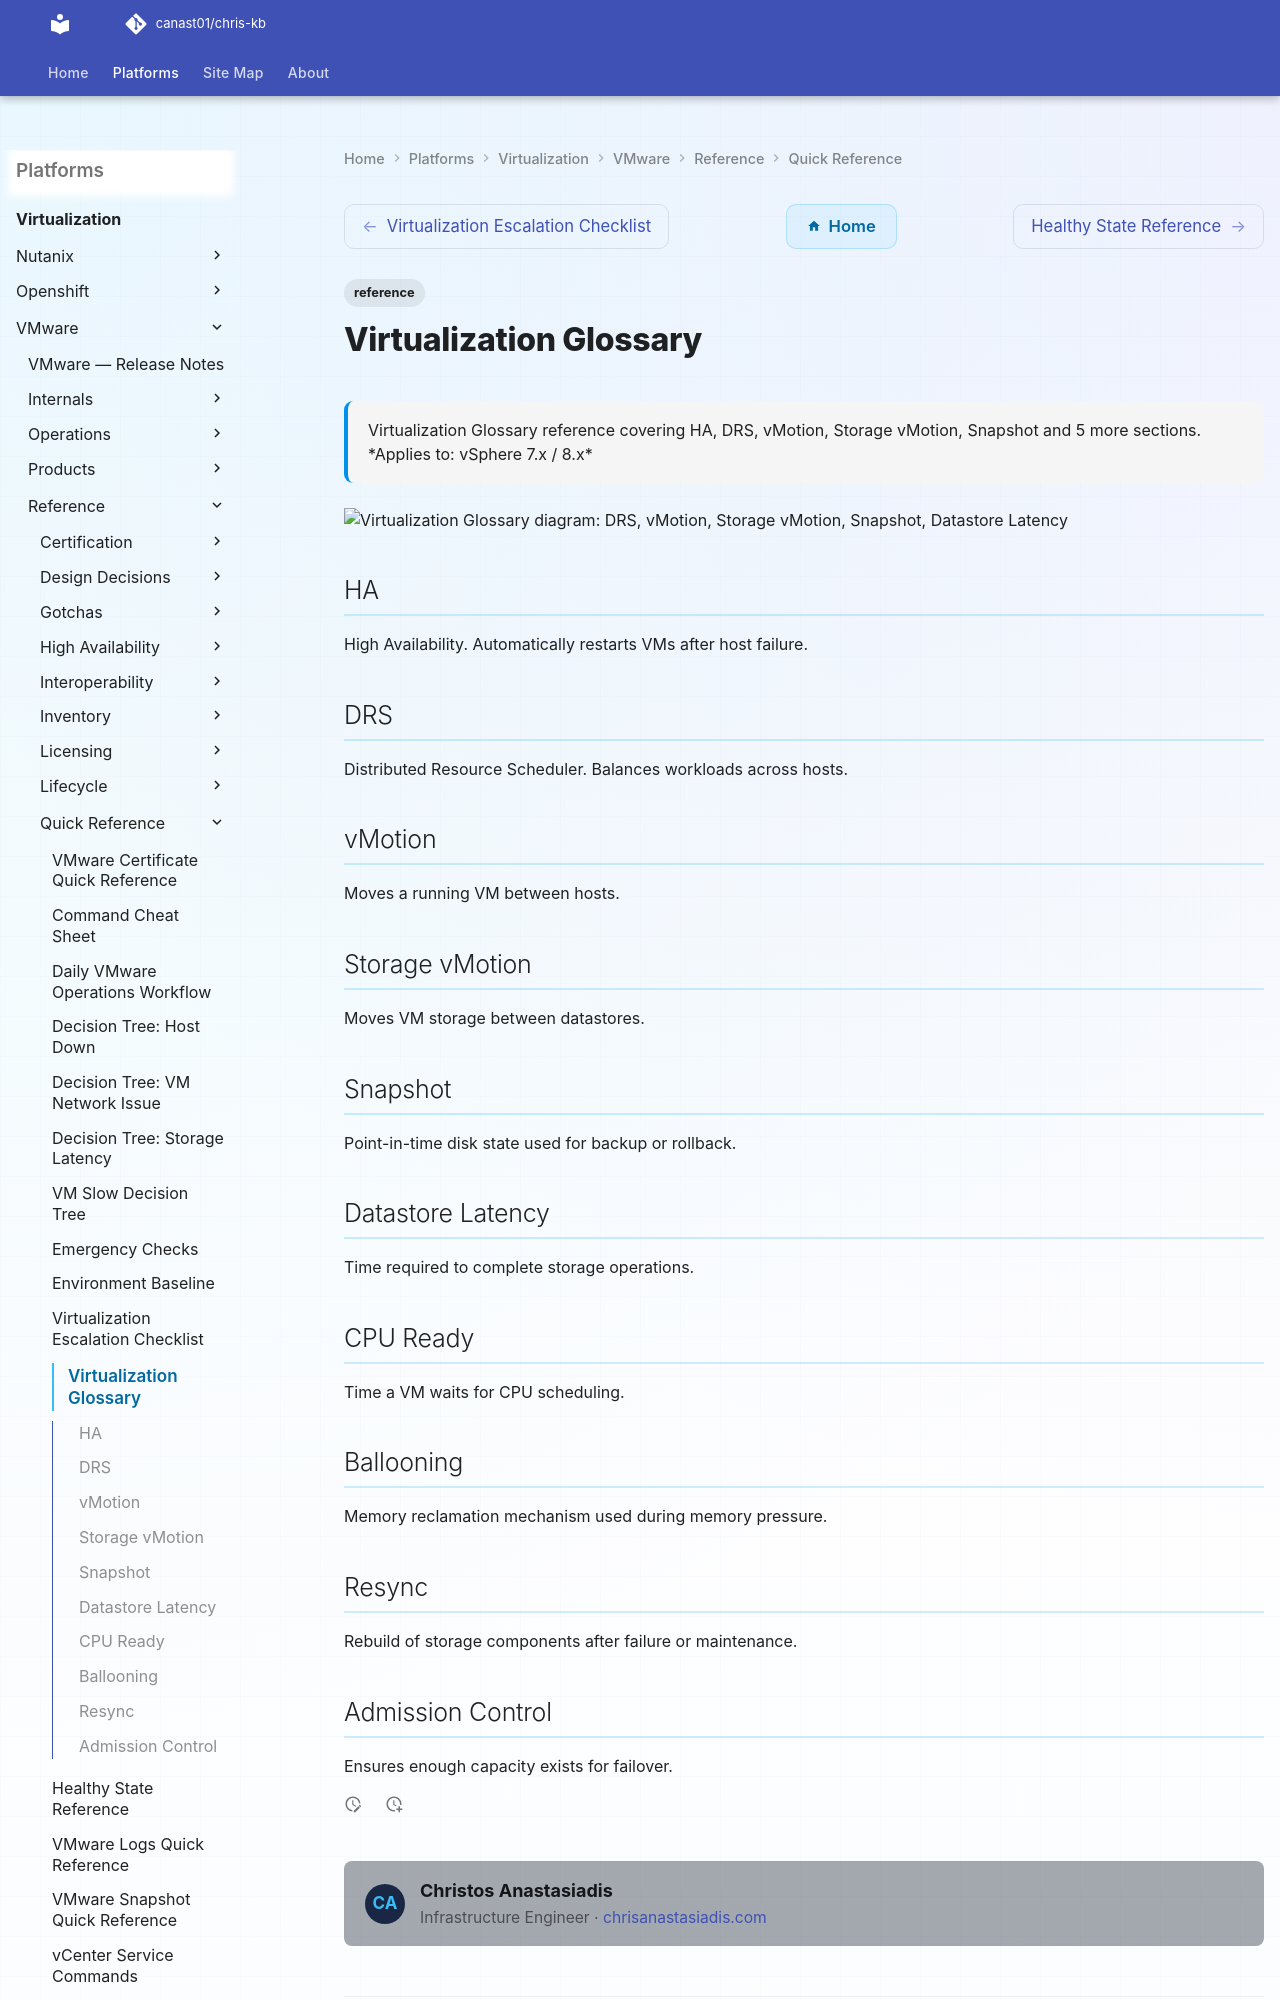

repository: canast01/chris-kb · page: virtualization/vmware/reference/quick-reference/glossary/index.html · generator: mkdocs

---
tags:
  - reference
description: "Virtualization Glossary reference covering HA, DRS, vMotion, Storage vMotion, Snapshot and 5 more sections."
---
# Virtualization Glossary

<div class="kb-summary">
Virtualization Glossary reference covering HA, DRS, vMotion, Storage vMotion, Snapshot and 5 more sections.

*Applies to: vSphere 7.x / 8.x*
</div>

```d2
direction: down
